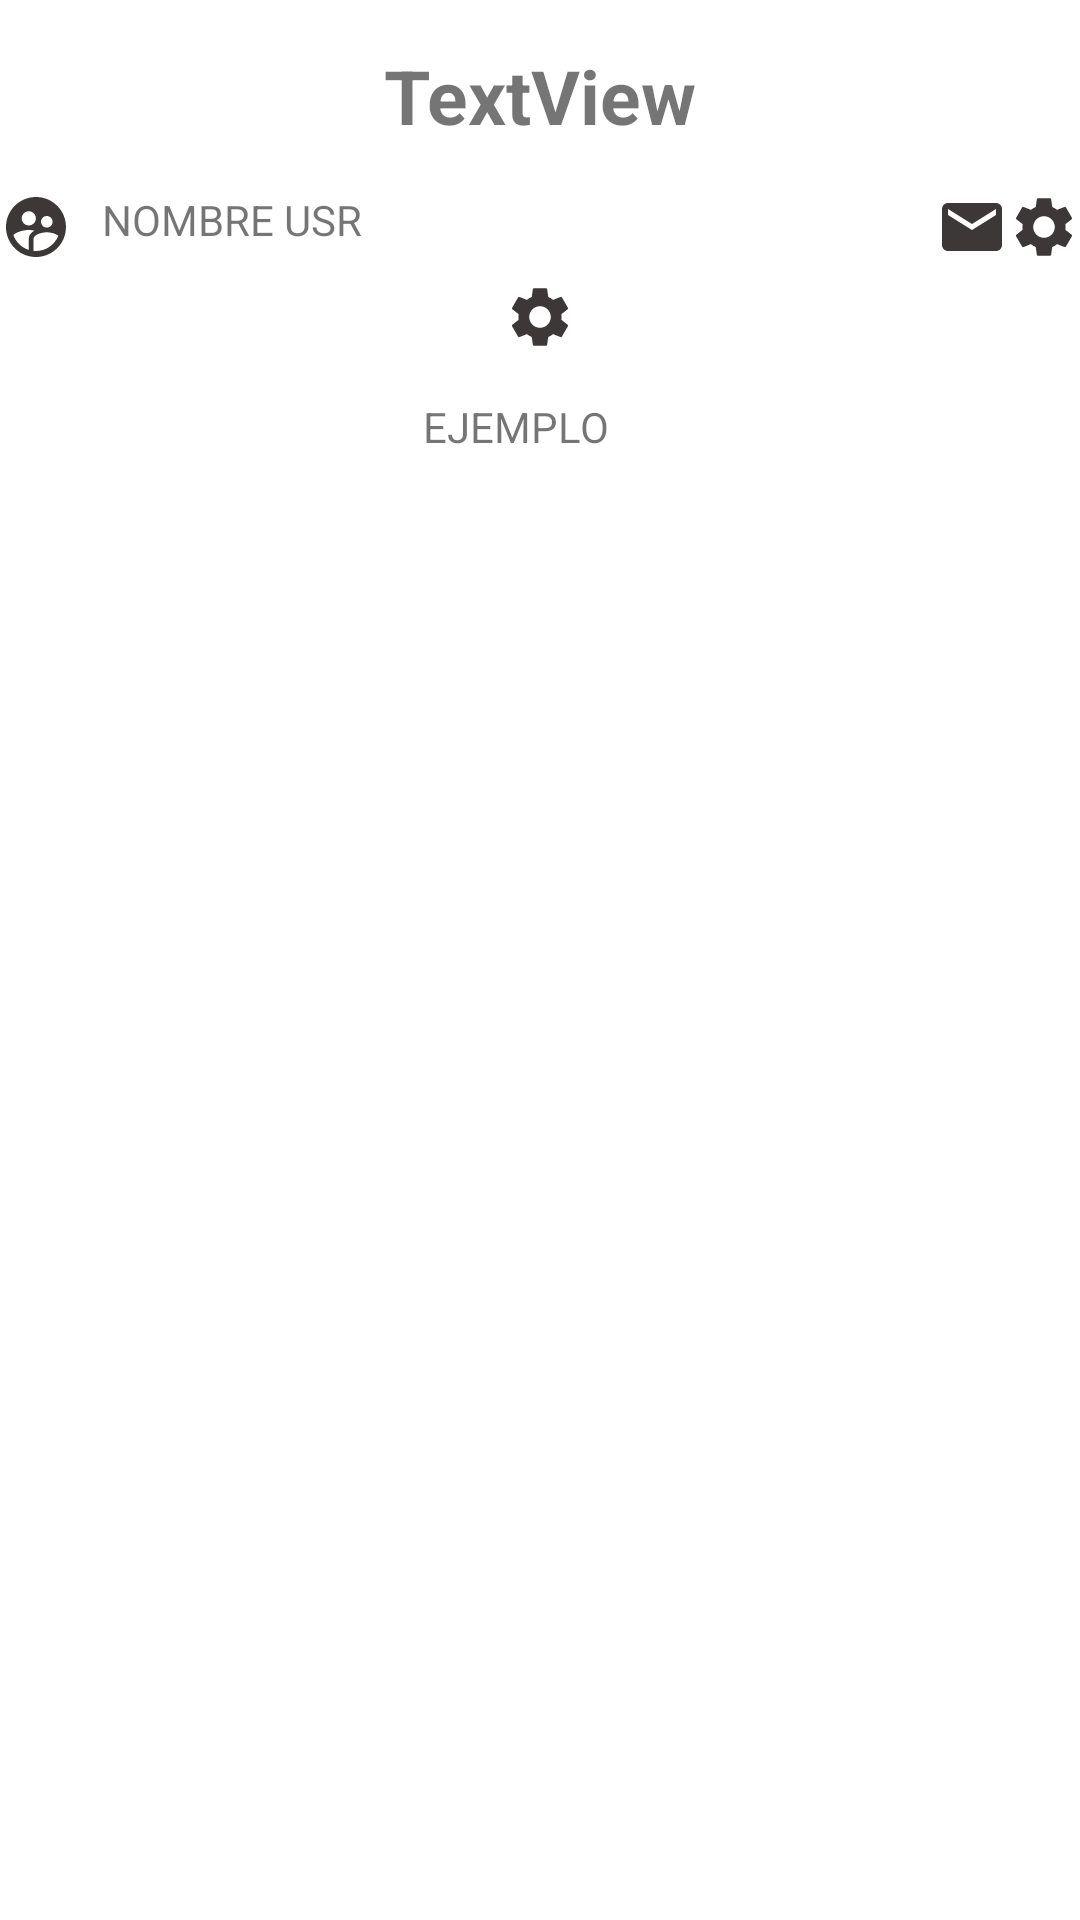

This screen was rendered from an Android layout file. Write that file and the resources it references.
<!-- AndroidManifest.xml: application theme Theme.TestBartOrtega -->
<!-- res/layout/activity_dashboard.xml -->
<?xml version="1.0" encoding="utf-8"?>
<androidx.constraintlayout.widget.ConstraintLayout xmlns:android="http://schemas.android.com/apk/res/android"
    xmlns:app="http://schemas.android.com/apk/res-auto"
    xmlns:tools="http://schemas.android.com/tools"
    android:layout_width="match_parent"
    android:layout_height="match_parent"
    tools:context=".ui.dashboard.activity_dashboard">

    <TextView
        android:id="@+id/textViewSaludo"
        android:layout_width="wrap_content"
        android:layout_height="wrap_content"
        android:text="TextView"
        android:textSize="25dp"
        android:layout_marginTop="15dp"
        android:textStyle="bold"
        app:layout_constraintEnd_toEndOf="parent"
        app:layout_constraintStart_toStartOf="parent"
        app:layout_constraintTop_toTopOf="parent" />

    <androidx.constraintlayout.widget.ConstraintLayout
        android:id="@+id/constraintProfile"
        android:layout_width="match_parent"
        android:layout_height="30dp"
        android:layout_marginTop="15dp"
        app:layout_constraintTop_toBottomOf="@+id/textViewSaludo">

        <ImageView
            android:id="@+id/imgprofile"
            android:layout_width="wrap_content"
            android:layout_height="wrap_content"
            android:src="@drawable/ic_baseline_supervised_user_circle_24"
            app:layout_constraintStart_toStartOf="parent"></ImageView>

        <TextView
            android:id="@+id/textviewNombreCompleto"
            android:layout_width="wrap_content"
            android:layout_height="wrap_content"
            android:layout_marginStart="10dp"
            android:text="NOMBRE USR"
            app:layout_constraintStart_toEndOf="@id/imgprofile"></TextView>

        <ImageView
            android:layout_width="wrap_content"
            android:layout_height="wrap_content"
            android:src="@drawable/ic_baseline_email_24"
            app:layout_constraintEnd_toStartOf="@id/imgSettings"></ImageView>

        <ImageView
            android:id="@+id/imgSettings"
            android:layout_width="wrap_content"
            android:layout_height="wrap_content"
            android:src="@drawable/ic_baseline_settings_24"
            app:layout_constraintEnd_toEndOf="parent"></ImageView>

    </androidx.constraintlayout.widget.ConstraintLayout>

    <androidx.constraintlayout.widget.ConstraintLayout
        android:id="@+id/constraintBody"
        android:layout_width="match_parent"
        android:layout_height="wrap_content"

        app:layout_constraintTop_toBottomOf="@+id/constraintProfile">

        <ImageView
            android:id="@+id/imgCode"
            android:src="@drawable/ic_baseline_settings_24"
            android:layout_width="match_parent"
            android:layout_height="wrap_content" app:layout_constraintStart_toStartOf="parent"></ImageView>

        <TextView
            android:id="@+id/textviewCode"
            android:layout_width="wrap_content"
            android:layout_height="match_parent"
            android:layout_marginEnd="16dp"
            android:text="EJEMPLO"
            android:layout_marginTop="15dp"
            app:layout_constraintTop_toBottomOf="@+id/imgCode"
            app:layout_constraintEnd_toEndOf="@+id/imgCode"
            app:layout_constraintStart_toStartOf="parent"></TextView>


    </androidx.constraintlayout.widget.ConstraintLayout>
</androidx.constraintlayout.widget.ConstraintLayout>
<!-- resources referenced by this layout -->
<resources>
  <!-- drawable ic_baseline_email_24 (drawable) -->
  <vector android:height="24dp" android:tint="#3C3838"
      android:viewportHeight="24" android:viewportWidth="24"
      android:width="24dp" xmlns:android="http://schemas.android.com/apk/res/android">
      <path android:fillColor="@android:color/white" android:pathData="M20,4L4,4c-1.1,0 -1.99,0.9 -1.99,2L2,18c0,1.1 0.9,2 2,2h16c1.1,0 2,-0.9 2,-2L22,6c0,-1.1 -0.9,-2 -2,-2zM20,8l-8,5 -8,-5L4,6l8,5 8,-5v2z"/>
  </vector>
  <!-- drawable ic_baseline_settings_24 (drawable) -->
  <vector android:height="24dp" android:tint="#3C3838"
      android:viewportHeight="24" android:viewportWidth="24"
      android:width="24dp" xmlns:android="http://schemas.android.com/apk/res/android">
      <path android:fillColor="@android:color/white" android:pathData="M19.14,12.94c0.04,-0.3 0.06,-0.61 0.06,-0.94c0,-0.32 -0.02,-0.64 -0.07,-0.94l2.03,-1.58c0.18,-0.14 0.23,-0.41 0.12,-0.61l-1.92,-3.32c-0.12,-0.22 -0.37,-0.29 -0.59,-0.22l-2.39,0.96c-0.5,-0.38 -1.03,-0.7 -1.62,-0.94L14.4,2.81c-0.04,-0.24 -0.24,-0.41 -0.48,-0.41h-3.84c-0.24,0 -0.43,0.17 -0.47,0.41L9.25,5.35C8.66,5.59 8.12,5.92 7.63,6.29L5.24,5.33c-0.22,-0.08 -0.47,0 -0.59,0.22L2.74,8.87C2.62,9.08 2.66,9.34 2.86,9.48l2.03,1.58C4.84,11.36 4.8,11.69 4.8,12s0.02,0.64 0.07,0.94l-2.03,1.58c-0.18,0.14 -0.23,0.41 -0.12,0.61l1.92,3.32c0.12,0.22 0.37,0.29 0.59,0.22l2.39,-0.96c0.5,0.38 1.03,0.7 1.62,0.94l0.36,2.54c0.05,0.24 0.24,0.41 0.48,0.41h3.84c0.24,0 0.44,-0.17 0.47,-0.41l0.36,-2.54c0.59,-0.24 1.13,-0.56 1.62,-0.94l2.39,0.96c0.22,0.08 0.47,0 0.59,-0.22l1.92,-3.32c0.12,-0.22 0.07,-0.47 -0.12,-0.61L19.14,12.94zM12,15.6c-1.98,0 -3.6,-1.62 -3.6,-3.6s1.62,-3.6 3.6,-3.6s3.6,1.62 3.6,3.6S13.98,15.6 12,15.6z"/>
  </vector>
  <!-- drawable ic_baseline_supervised_user_circle_24 (drawable) -->
  <vector android:height="24dp" android:tint="#3C3838"
      android:viewportHeight="24" android:viewportWidth="24"
      android:width="24dp" xmlns:android="http://schemas.android.com/apk/res/android">
      <path android:fillColor="@android:color/white" android:pathData="M11.99,2c-5.52,0 -10,4.48 -10,10s4.48,10 10,10 10,-4.48 10,-10 -4.48,-10 -10,-10zM15.6,8.34c1.07,0 1.93,0.86 1.93,1.93 0,1.07 -0.86,1.93 -1.93,1.93 -1.07,0 -1.93,-0.86 -1.93,-1.93 -0.01,-1.07 0.86,-1.93 1.93,-1.93zM9.6,6.76c1.3,0 2.36,1.06 2.36,2.36 0,1.3 -1.06,2.36 -2.36,2.36s-2.36,-1.06 -2.36,-2.36c0,-1.31 1.05,-2.36 2.36,-2.36zM9.6,15.89v3.75c-2.4,-0.75 -4.3,-2.6 -5.14,-4.96 1.05,-1.12 3.67,-1.69 5.14,-1.69 0.53,0 1.2,0.08 1.9,0.22 -1.64,0.87 -1.9,2.02 -1.9,2.68zM11.99,20c-0.27,0 -0.53,-0.01 -0.79,-0.04v-4.07c0,-1.42 2.94,-2.13 4.4,-2.13 1.07,0 2.92,0.39 3.84,1.15 -1.17,2.97 -4.06,5.09 -7.45,5.09z"/>
  </vector>
  <style name="Theme.TestBartOrtega" parent="Theme.MaterialComponents.DayNight.DarkActionBar">
          
          <item name="colorPrimary">@color/purple_500</item>
          <item name="colorPrimaryVariant">@color/purple_700</item>
          <item name="colorOnPrimary">@color/white</item>
          
          <item name="colorSecondary">@color/teal_200</item>
          <item name="colorSecondaryVariant">@color/teal_700</item>
          <item name="colorOnSecondary">@color/black</item>
          
          <item name="android:statusBarColor">?attr/colorPrimaryVariant</item>
          
      </style>
  <!-- not gathered from this repository: default colours our renderer supplied (Android Studio template values) -->
  <color name="purple_500">#FF6200EE</color>
  <color name="purple_700">#FF3700B3</color>
  <color name="teal_200">#FF03DAC5</color>
  <color name="teal_700">#FF018786</color>
  <color name="black">#FF000000</color>
  <color name="white">#FFFFFFFF</color>
</resources>
